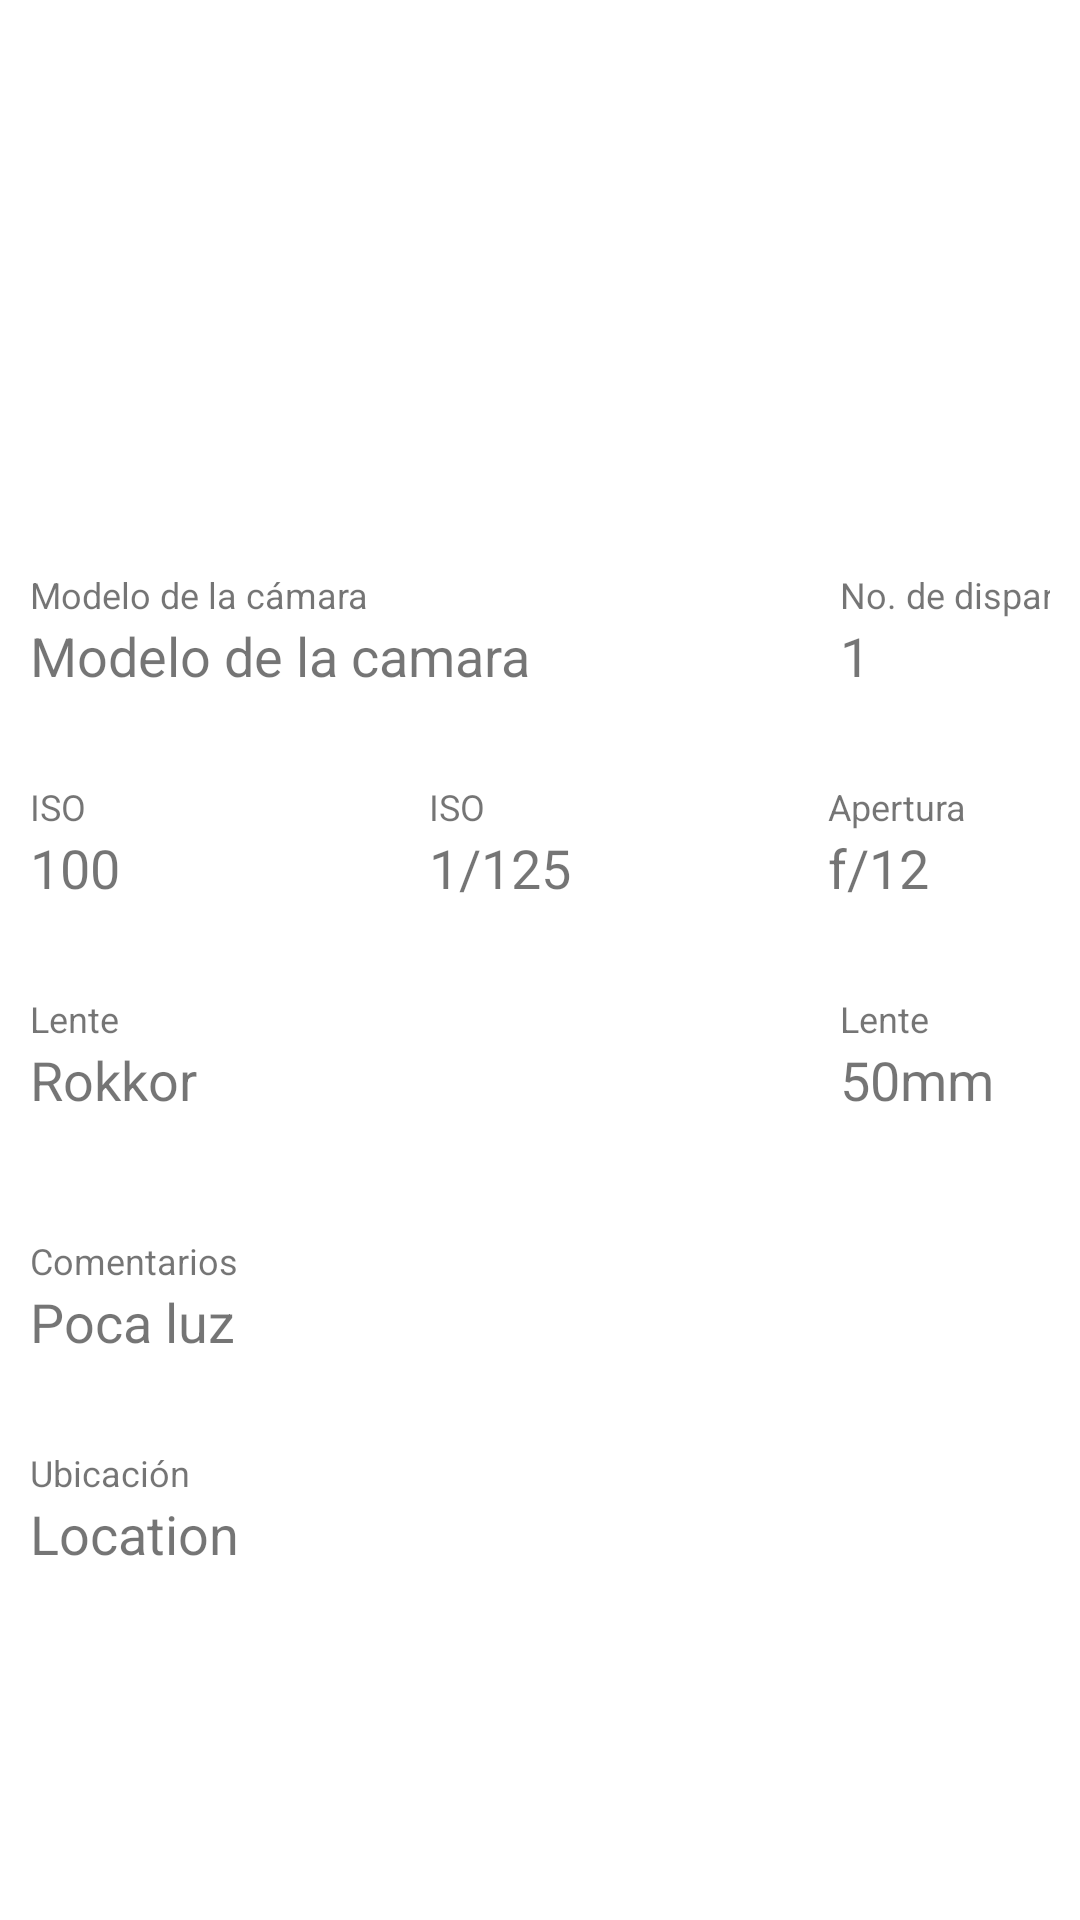

Android layout source for this screen:
<!-- AndroidManifest.xml: application theme Theme.PhotoNote -->
<!-- res/layout/fragment_photo_info.xml -->
<?xml version="1.0" encoding="utf-8"?>
<GridLayout xmlns:android="http://schemas.android.com/apk/res/android"
    xmlns:tools="http://schemas.android.com/tools"
    android:columnCount="3"
    android:rowCount="3"
    android:layout_width="match_parent"
    android:layout_height="match_parent"
    tools:context=".PhotoInfo">

    <LinearLayout
        android:layout_width="match_parent"
        android:layout_marginLeft="10dp"
        android:layout_marginRight="10dp"
        android:layout_row="1"
        android:layout_column="2"
        android:gravity="center"
        android:orientation="vertical">

        <ImageView
            android:id="@+id/displayTakenPhoto"
            android:layout_width="150dp"
            android:layout_height="150dp"
            android:layout_margin="20dp"
            android:src="@drawable/ic_launcher_background" />

        <GridLayout
            android:layout_width="wrap_content"
            android:layout_height="wrap_content"
            android:columnCount="2"
            android:rowCount="1">

            <LinearLayout
                android:layout_column="0"
                android:layout_width="270dp"
                android:layout_height="wrap_content"
                android:orientation="vertical">
                <TextView
                    android:layout_width="match_parent"
                    android:layout_height="match_parent"
                    android:text="Modelo de la cámara"
                    android:textSize="12dp"/>

                <TextView
                    android:id="@+id/displayCameraModel"
                    android:layout_width="match_parent"
                    android:layout_height="match_parent"
                    android:text="Modelo de la camara"
                    android:textSize="18dp"/>
            </LinearLayout>

            <LinearLayout
                android:layout_column="1"
                android:layout_width="130dp"
                android:layout_height="wrap_content"
                android:orientation="vertical">
                <TextView
                    android:layout_width="match_parent"
                    android:layout_height="match_parent"
                    android:text="No. de disparo"
                    android:textSize="12dp"/>

                <TextView
                    android:id="@+id/displayNumberOfShoot"
                    android:layout_width="match_parent"
                    android:layout_height="match_parent"
                    android:text="1"
                    android:textSize="18dp"/>
            </LinearLayout>
        </GridLayout>

        <GridLayout
            android:layout_marginTop="30dp"
            android:layout_width="wrap_content"
            android:layout_height="wrap_content"
            android:columnCount="3"
            android:rowCount="1">
            <LinearLayout
                android:layout_column="0"
                android:layout_width="133dp"
                android:layout_height="wrap_content"
                android:orientation="vertical">

                <TextView
                    android:layout_width="match_parent"
                    android:layout_height="match_parent"
                    android:text="ISO"
                    android:textSize="12dp"/>

                <TextView
                    android:id="@+id/displayIso"
                    android:layout_width="match_parent"
                    android:layout_height="match_parent"
                    android:text="100"
                    android:textSize="18dp"/>
            </LinearLayout>

            <LinearLayout
                android:layout_column="1"
                android:layout_width="133dp"
                android:layout_height="wrap_content"
                android:orientation="vertical">

                <TextView
                    android:layout_width="match_parent"
                    android:layout_height="match_parent"
                    android:text="ISO"
                    android:textSize="12dp"/>

                <TextView
                    android:id="@+id/displayeShutterSpeed"
                    android:layout_width="match_parent"
                    android:layout_height="match_parent"
                    android:text="1/125"
                    android:textSize="18dp"/>
            </LinearLayout>

            <LinearLayout
                android:layout_column="2"
                android:layout_width="133dp"
                android:layout_height="wrap_content"
                android:orientation="vertical">

                <TextView
                    android:layout_width="match_parent"
                    android:layout_height="match_parent"
                    android:text="Apertura"
                    android:textSize="12dp"/>

                <TextView
                    android:id="@+id/displayAperture"
                    android:layout_width="match_parent"
                    android:layout_height="match_parent"
                    android:text="f/12"
                    android:textSize="18dp"/>
            </LinearLayout>
        </GridLayout>

        <GridLayout
            android:layout_marginTop="30dp"
            android:layout_width="wrap_content"
            android:layout_height="wrap_content"
            android:columnCount="2"
            android:rowCount="1">
            <LinearLayout
                android:layout_column="0"
                android:layout_width="270dp"
                android:layout_height="wrap_content"
                android:hint="Lente"
                android:orientation="vertical">
                <TextView
                    android:layout_width="match_parent"
                    android:layout_height="match_parent"
                    android:text="Lente"
                    android:textSize="12dp"/>

                <TextView
                    android:id="@+id/displaylens"
                    android:layout_width="match_parent"
                    android:layout_height="match_parent"
                    android:text="Rokkor"
                    android:textSize="18dp"/>
            </LinearLayout>

            <LinearLayout
                android:layout_column="1"
                android:layout_width="130dp"
                android:layout_height="wrap_content"
                android:orientation="vertical">
                <TextView
                    android:layout_width="match_parent"
                    android:layout_height="match_parent"
                    android:text="Lente"
                    android:textSize="12dp"/>

                <TextView
                    android:id="@+id/displayFocalLenght"
                    android:layout_width="match_parent"
                    android:layout_height="match_parent"
                    android:text="50mm"
                    android:textSize="18dp"/>
            </LinearLayout>
        </GridLayout>

        <LinearLayout
            android:layout_marginTop="40dp"
            android:layout_column="1"
            android:layout_width="match_parent"
            android:layout_height="wrap_content"
            android:orientation="vertical">
            <TextView
                android:layout_width="match_parent"
                android:layout_height="match_parent"
                android:text="Comentarios"
                android:textSize="12dp"/>

            <TextView
                android:id="@+id/displayComments"
                android:layout_width="match_parent"
                android:layout_height="match_parent"
                android:text="Poca luz"
                android:textSize="18dp"/>
        </LinearLayout>

        <LinearLayout
            android:layout_marginTop="30dp"
            android:layout_width="wrap_content"
            android:layout_height="wrap_content"
            android:layout_gravity="left"
            android:layout_marginLeft="0dp"
            android:orientation="vertical">

            <TextView
                android:layout_width="match_parent"
                android:layout_height="match_parent"
                android:text="Ubicación"
                android:textSize="12dp"/>

            <TextView
                android:id="@+id/displayLocation"
                android:layout_width="match_parent"
                android:layout_height="match_parent"
                android:text="Location"
                android:textSize="18dp"/>
        </LinearLayout>
    </LinearLayout>
</GridLayout>
<!-- resources referenced by this layout -->
<resources>
  <style name="Theme.PhotoNote" parent="Theme.MaterialComponents.DayNight.DarkActionBar">
          
          <item name="colorPrimary">@color/purple_500</item>
          <item name="colorPrimaryVariant">@color/purple_700</item>
          <item name="colorOnPrimary">@color/white</item>
          
          <item name="colorSecondary">@color/teal_200</item>
          <item name="colorSecondaryVariant">@color/teal_700</item>
          <item name="colorOnSecondary">@color/black</item>
          
          <item name="android:statusBarColor" tools:targetApi="l">?attr/colorPrimaryVariant</item>
          
      </style>
  <!-- not gathered from this repository: default colours our renderer supplied (Android Studio template values) -->
  <color name="purple_500">#FF6200EE</color>
  <color name="purple_700">#FF3700B3</color>
  <color name="teal_200">#FF03DAC5</color>
  <color name="teal_700">#FF018786</color>
  <color name="black">#FF000000</color>
  <color name="white">#FFFFFFFF</color>
</resources>
